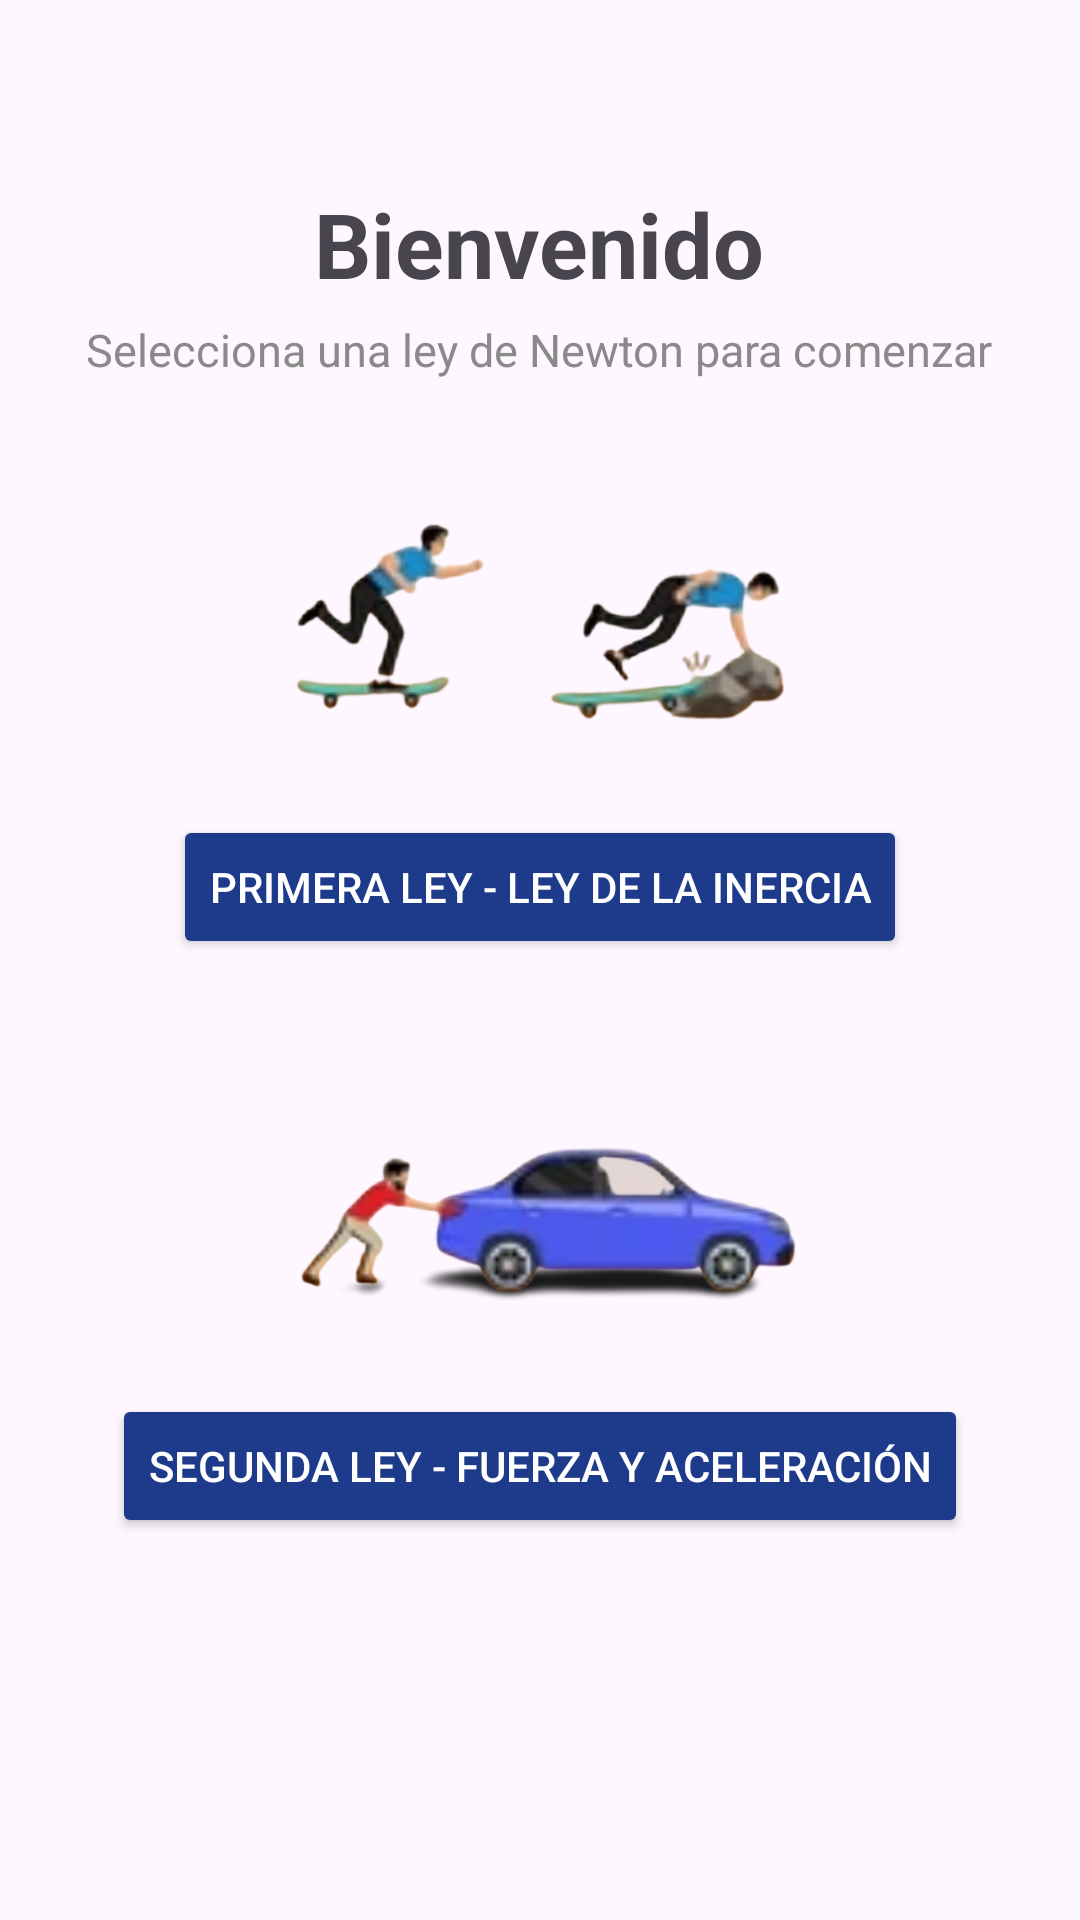

Android layout source for this screen:
<!-- AndroidManifest.xml: application theme Theme.Newton -->
<!-- res/layout/activity_menu.xml -->
<?xml version="1.0" encoding="utf-8"?>
<LinearLayout xmlns:android="http://schemas.android.com/apk/res/android"
    xmlns:app="http://schemas.android.com/apk/res-auto"
    xmlns:tools="http://schemas.android.com/tools"
    android:id="@+id/main"
    android:layout_width="match_parent"
    android:layout_height="match_parent"
    tools:context=".Menu"
    android:orientation="vertical">

    <LinearLayout
        android:layout_width="match_parent"
        android:layout_height="wrap_content"
        android:orientation="horizontal"
        android:padding="0dp">

        <ImageView
            android:id="@+id/btnHistorial"
            android:layout_width="35dp"
            android:layout_height="35dp"
            android:layout_margin="13dp"
            android:src="@drawable/historial"
            android:contentDescription="Cerrar sesión"
            android:clickable="true"
            android:focusable="true"
            android:layout_marginTop="2000dp"/>

        <View
            android:layout_width="0dp"
            android:layout_height="match_parent"
            android:layout_weight="1"/>

        <ImageView
            android:id="@+id/imgCerrarSesion"
            android:layout_width="35dp"
            android:layout_height="35dp"
            android:layout_margin="13dp"
            android:src="@drawable/sesion"
            android:contentDescription="Cerrar sesión"
            android:clickable="true"
            android:focusable="true"/>
    </LinearLayout>

    <TextView
        android:layout_width="wrap_content"
        android:layout_height="wrap_content"
        android:text="@string/bienvenido"
        android:layout_gravity="center"
        android:textSize="30sp"
        android:textStyle="bold"/>

    <TextView
        android:layout_width="wrap_content"
        android:layout_height="wrap_content"
        android:layout_gravity="center_horizontal"
        android:gravity="start"
        android:text="@string/subtitulomenu"
        android:textColor="@color/gris"
        android:textSize="15sp"
        android:layout_marginTop="5dp" />

    <ImageView
        android:layout_width="200dp"
        android:layout_height="120dp"
        android:layout_gravity="center_horizontal"
        android:layout_marginTop="25dp"
        android:src="@drawable/primera"/>

    <Button
        android:id="@+id/btnPrimera"
        android:layout_width="wrap_content"
        android:layout_height="wrap_content"
        android:text="@string/primera"
        android:layout_gravity="center"
        android:backgroundTint="@color/blue"
        android:textColor="@color/white"/>

    <ImageView
        android:layout_width="200dp"
        android:layout_height="120dp"
        android:layout_gravity="center_horizontal"
        android:layout_marginTop="25dp"
        android:src="@drawable/segunda"/>

    <Button
        android:id="@+id/btnSegunda"
        android:layout_width="wrap_content"
        android:layout_height="wrap_content"
        android:text="@string/segunda"
        android:layout_gravity="center"
        android:backgroundTint="@color/blue"
        android:textColor="@color/white"/>





</LinearLayout>
<!-- resources referenced by this layout -->
<resources>
  <color name="blue">#1E3A8A</color>
  <color name="gris">#8A8A8A</color>
  <color name="white">#FFFFFFFF</color>
  <!-- drawable primera: png bitmap (drawable, 78591 bytes) -->
  <!-- drawable segunda: png bitmap (drawable, 87484 bytes) -->
  <string name="bienvenido">Bienvenido</string>
  <string name="primera">Primera Ley - Ley de la Inercia</string>
  <string name="segunda">Segunda Ley - Fuerza y Aceleración</string>
  <string name="subtitulomenu">Selecciona una ley de Newton para comenzar</string>
  <style name="Theme.Newton" parent="Base.Theme.Newton" />
  <style name="Base.Theme.Newton" parent="Theme.Material3.DayNight.NoActionBar">
          
          
      </style>
</resources>
